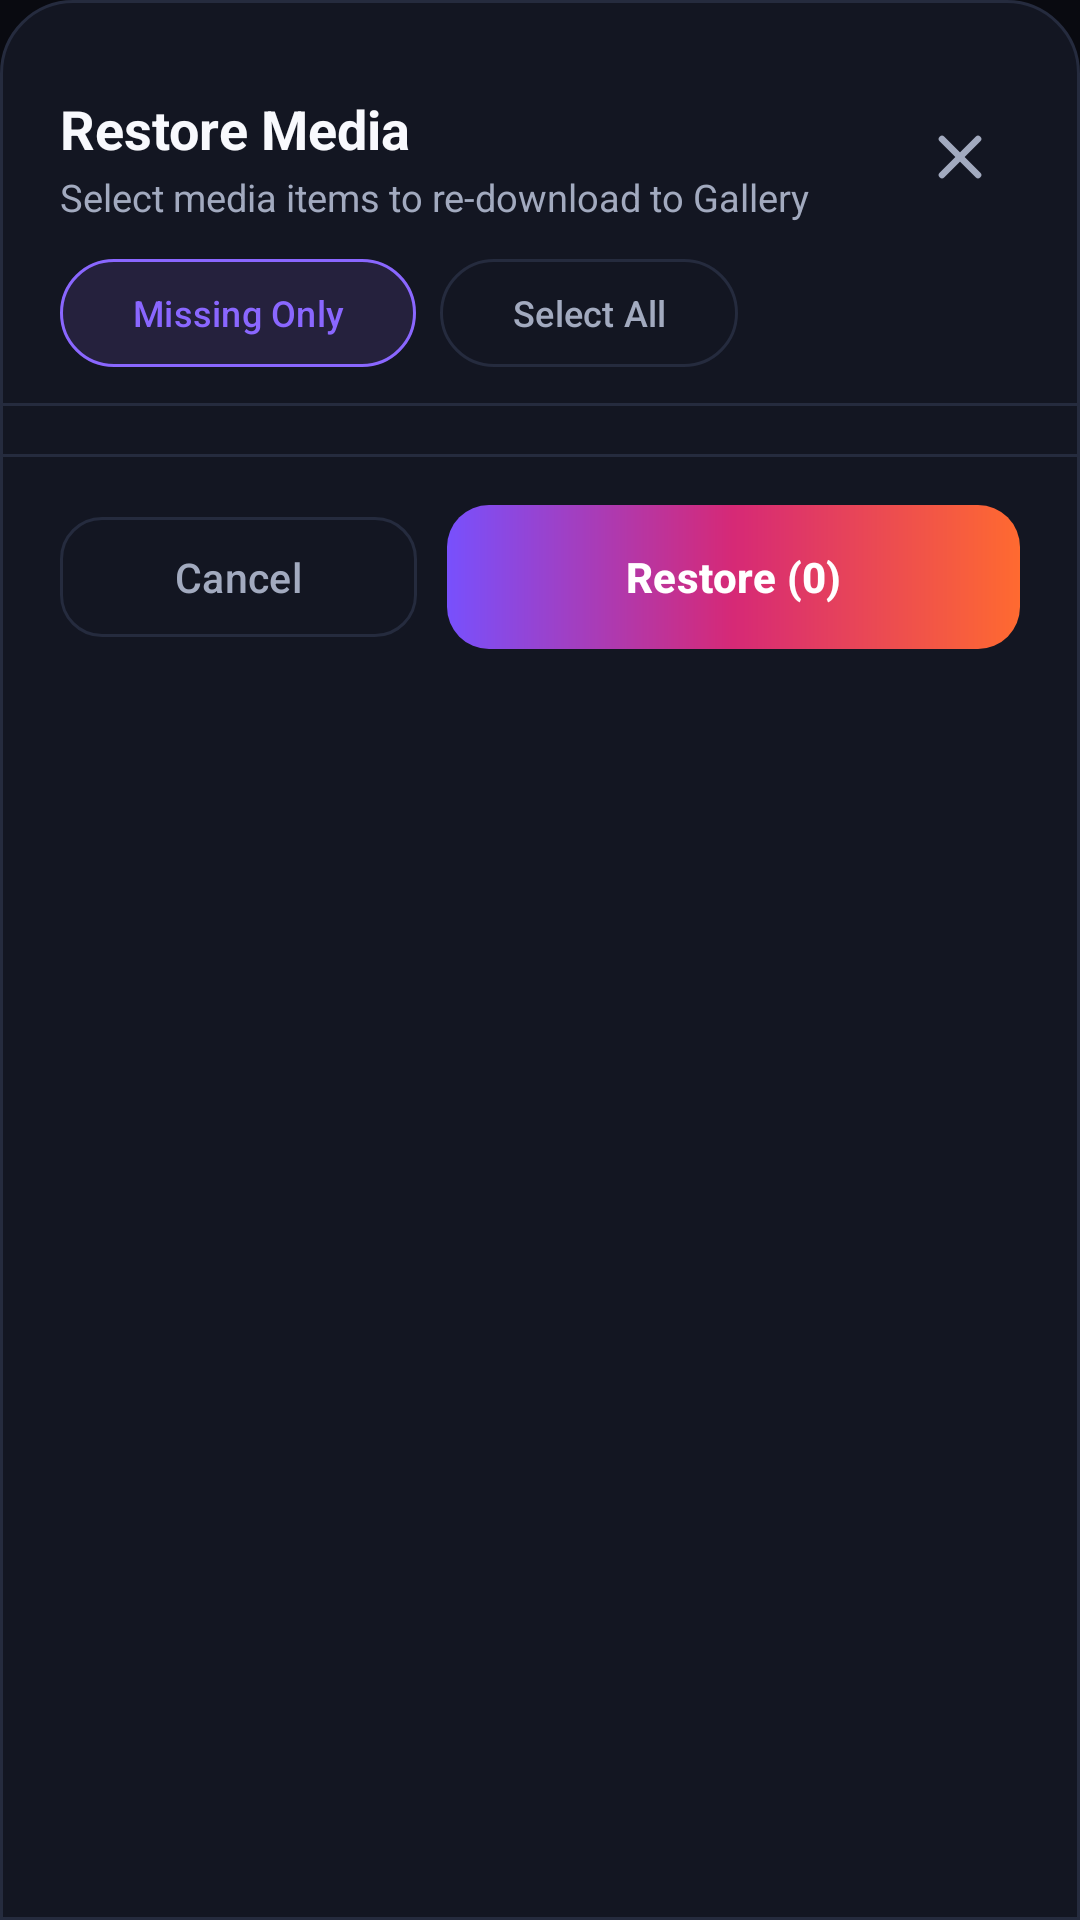

Layout XML and referenced resources for this Android screen:
<!-- AndroidManifest.xml: application theme Theme.InstaSave -->
<!-- res/layout/bottom_sheet_redownload_selection.xml -->
<?xml version="1.0" encoding="utf-8"?>
<LinearLayout xmlns:android="http://schemas.android.com/apk/res/android"
    xmlns:app="http://schemas.android.com/apk/res-auto"
    android:layout_width="match_parent"
    android:layout_height="wrap_content"
    android:orientation="vertical"
    android:background="@drawable/bg_bottom_sheet"
    android:paddingBottom="24dp">

    
    <View
        android:layout_width="38dp"
        android:layout_height="4.5dp"
        android:layout_gravity="center_horizontal"
        android:layout_marginTop="12dp"
        android:layout_marginBottom="14dp"
        android:background="@drawable/card_background"
        android:backgroundTint="#3D4664" />

    
    <LinearLayout
        android:layout_width="match_parent"
        android:layout_height="wrap_content"
        android:orientation="horizontal"
        android:gravity="center_vertical"
        android:paddingHorizontal="20dp"
        android:paddingBottom="12dp">

        <LinearLayout
            android:layout_width="0dp"
            android:layout_height="wrap_content"
            android:layout_weight="1"
            android:orientation="vertical">

            <TextView
                android:id="@+id/tvSheetTitle"
                android:layout_width="wrap_content"
                android:layout_height="wrap_content"
                android:text="Restore Media"
                android:textColor="@color/text_primary"
                android:textSize="18sp"
                android:textStyle="bold" />

            <TextView
                android:id="@+id/tvSheetSubtitle"
                android:layout_width="wrap_content"
                android:layout_height="wrap_content"
                android:layout_marginTop="2dp"
                android:text="Select media items to re-download to Gallery"
                android:textColor="@color/text_secondary"
                android:textSize="12.5sp" />
        </LinearLayout>

        <ImageButton
            android:id="@+id/btnSheetClose"
            android:layout_width="40dp"
            android:layout_height="40dp"
            android:background="?android:attr/selectableItemBackgroundBorderless"
            android:src="@drawable/ic_close"
            app:tint="@color/text_secondary"
            android:contentDescription="Close" />
    </LinearLayout>

    
    <LinearLayout
        android:layout_width="match_parent"
        android:layout_height="wrap_content"
        android:orientation="horizontal"
        android:paddingHorizontal="20dp"
        android:paddingBottom="12dp">

        <com.google.android.material.button.MaterialButton
            android:id="@+id/btnSelectMissingOnly"
            style="?attr/materialButtonOutlinedStyle"
            android:layout_width="wrap_content"
            android:layout_height="36dp"
            android:minHeight="0dp"
            android:insetTop="0dp"
            android:insetBottom="0dp"
            android:text="Missing Only"
            android:textColor="@color/insta_pink"
            android:textSize="12sp"
            app:cornerRadius="18dp"
            app:strokeColor="@color/insta_pink"
            app:strokeWidth="1dp"
            app:backgroundTint="#25213D"
            android:layout_marginEnd="8dp" />

        <com.google.android.material.button.MaterialButton
            android:id="@+id/btnSelectAll"
            style="?attr/materialButtonOutlinedStyle"
            android:layout_width="wrap_content"
            android:layout_height="36dp"
            android:minHeight="0dp"
            android:insetTop="0dp"
            android:insetBottom="0dp"
            android:text="Select All"
            android:textColor="@color/text_secondary"
            android:textSize="12sp"
            app:cornerRadius="18dp"
            app:strokeColor="@color/card_stroke"
            app:strokeWidth="1dp"
            app:backgroundTint="@color/card_bg" />

        <ProgressBar
            android:id="@+id/pbVerifying"
            android:layout_width="20dp"
            android:layout_height="20dp"
            android:layout_gravity="center_vertical"
            android:layout_marginStart="12dp"
            android:indeterminateTint="@color/insta_pink"
            android:visibility="gone" />
    </LinearLayout>

    <View
        android:layout_width="match_parent"
        android:layout_height="1dp"
        android:background="@color/card_stroke" />

    
    <androidx.recyclerview.widget.RecyclerView
        android:id="@+id/rvRedownloadItems"
        android:layout_width="match_parent"
        android:layout_height="wrap_content"
        android:maxHeight="360dp"
        android:clipToPadding="false"
        android:paddingVertical="4dp" />

    <View
        android:layout_width="match_parent"
        android:layout_height="1dp"
        android:background="@color/card_stroke"
        android:layout_marginTop="8dp" />

    
    <LinearLayout
        android:layout_width="match_parent"
        android:layout_height="wrap_content"
        android:orientation="horizontal"
        android:gravity="center_vertical"
        android:paddingHorizontal="20dp"
        android:paddingTop="16dp">

        <com.google.android.material.button.MaterialButton
            android:id="@+id/btnSheetCancel"
            style="?attr/materialButtonOutlinedStyle"
            android:layout_width="0dp"
            android:layout_height="48dp"
            android:layout_weight="1"
            android:text="Cancel"
            android:textColor="@color/text_secondary"
            android:textSize="13.5sp"
            app:strokeColor="@color/card_stroke"
            app:cornerRadius="14dp"
            android:layout_marginEnd="10dp" />

        <com.google.android.material.button.MaterialButton
            android:id="@+id/btnRestoreConfirm"
            android:layout_width="0dp"
            android:layout_height="48dp"
            android:layout_weight="1.6"
            android:background="@drawable/btn_hero_gradient"
            app:backgroundTint="@null"
            app:cornerRadius="14dp"
            android:text="Restore (0)"
            android:textColor="@color/white"
            android:textSize="14sp"
            android:textStyle="bold" />
    </LinearLayout>

</LinearLayout>
<!-- resources referenced by this layout -->
<resources>
  <color name="card_bg">#131622</color>
  <color name="card_stroke">#252B3E</color>
  <color name="insta_pink">#8A67FF</color>
  <color name="text_primary">#F8F9FD</color>
  <color name="text_secondary">#A2AABF</color>
  <color name="white">#FFFFFFFF</color>
  <!-- drawable bg_bottom_sheet (drawable) -->
  <?xml version="1.0" encoding="utf-8"?>
  <shape xmlns:android="http://schemas.android.com/apk/res/android"
      android:shape="rectangle">
      <solid android:color="@color/card_bg" />
      <corners
          android:topLeftRadius="24dp"
          android:topRightRadius="24dp"
          android:bottomLeftRadius="0dp"
          android:bottomRightRadius="0dp" />
      <stroke
          android:width="1dp"
          android:color="@color/card_stroke" />
  </shape>
  <!-- drawable btn_hero_gradient (drawable) -->
  <?xml version="1.0" encoding="utf-8"?>
  <ripple xmlns:android="http://schemas.android.com/apk/res/android"
      android:color="#33FFFFFF">
      <item>
          <shape android:shape="rectangle">
              <corners android:radius="14dp" />
              <gradient
                  android:angle="0"
                  android:startColor="#7850FD"
                  android:centerColor="#D62976"
                  android:endColor="#FF6A30"
                  android:type="linear" />
          </shape>
      </item>
  </ripple>
  <!-- drawable ic_close (drawable) -->
  <?xml version="1.0" encoding="utf-8"?>
  <vector xmlns:android="http://schemas.android.com/apk/res/android"
      android:width="24dp"
      android:height="24dp"
      android:viewportWidth="24"
      android:viewportHeight="24">
  
      
      <path
          android:strokeColor="#FFFFFFFF"
          android:strokeWidth="2.2"
          android:strokeLineCap="round"
          android:pathData="M6,6 L18,18 M18,6 L6,18" />
  
  </vector>
  <color name="bg_dark">#090A10</color>
  <color name="insta_coral">#FF3377</color>
  <color name="surface_elevated">#1E2335</color>
  <style name="Widget.InstaSave.BottomNav" parent="Widget.Material3.BottomNavigationView">
          <item name="itemActiveIndicatorStyle">@style/Widget.InstaSave.BottomNav.Indicator</item>
          <item name="itemRippleColor">#208A67FF</item>
      </style>
  <style name="ThemeOverlay.InstaSave.BottomSheetDialog" parent="ThemeOverlay.Material3.BottomSheetDialog">
          <item name="android:backgroundDimAmount">0.80</item>
          <item name="android:backgroundDimEnabled">true</item>
          <item name="bottomSheetStyle">@style/Widget.InstaSave.BottomSheet</item>
      </style>
  <style name="ThemeOverlay.InstaSave.MaterialAlertDialog" parent="ThemeOverlay.Material3.MaterialAlertDialog">
          <item name="android:backgroundDimAmount">0.80</item>
          <item name="android:backgroundDimEnabled">true</item>
          <item name="colorSurface">@color/card_bg</item>
      </style>
  <style name="Widget.InstaSave.BottomNav.Indicator" parent="Widget.Material3.BottomNavigationView.ActiveIndicator">
          <item name="android:color">#25213D</item>
          <item name="android:width">60dp</item>
          <item name="android:height">32dp</item>
          <item name="shapeAppearance">@style/ShapeAppearance.InstaSave.NavIndicator</item>
      </style>
  <style name="Widget.InstaSave.BottomSheet" parent="Widget.Material3.BottomSheet">
          <item name="android:background">@android:color/transparent</item>
          <item name="backgroundTint">@android:color/transparent</item>
      </style>
  <style name="ShapeAppearance.InstaSave.NavIndicator" parent="ShapeAppearance.Material3.Corner.Full">
          <item name="cornerSize">16dp</item>
      </style>
</resources>
